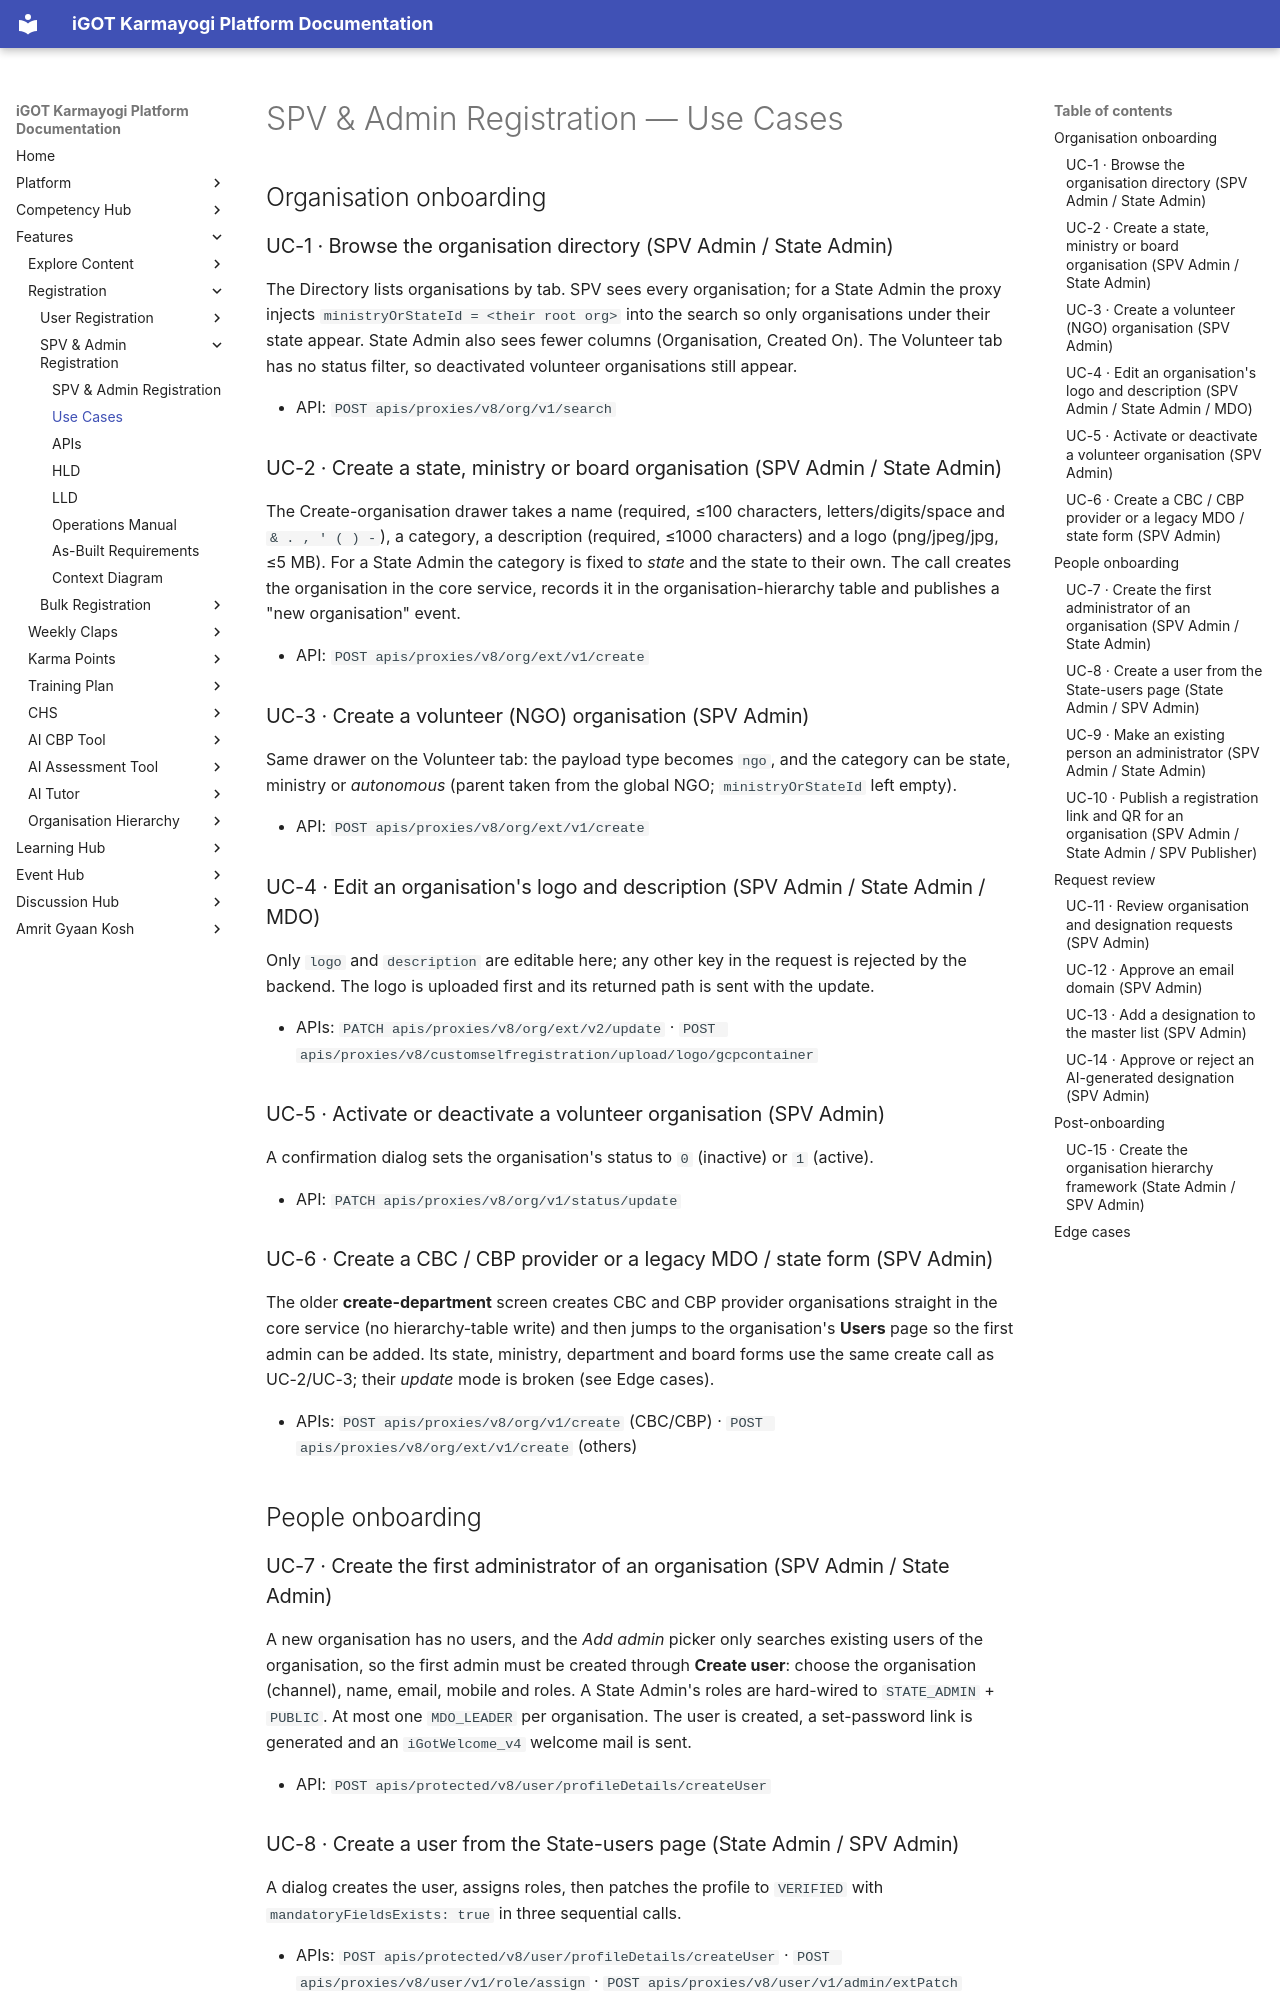

repository: KB-iGOT/igot-docs · page: learning-hub/spv-admin-registration/use-cases/index.html · generator: mkdocs

# SPV & Admin Registration — Use Cases

## Organisation onboarding

### UC-1 · Browse the organisation directory (SPV Admin / State Admin)

The Directory lists organisations by tab. SPV sees every organisation; for a
State Admin the proxy injects `ministryOrStateId = <their root org>` into the
search so only organisations under their state appear. State Admin also sees
fewer columns (Organisation, Created On). The Volunteer tab has no status
filter, so deactivated volunteer organisations still appear.

- API: `POST apis/proxies/v8/org/v1/search`

### UC-2 · Create a state, ministry or board organisation (SPV Admin / State Admin)

The Create-organisation drawer takes a name (required, ≤100 characters,
letters/digits/space and `& . , ' ( ) -`), a category, a description
(required, ≤1000 characters) and a logo (png/jpeg/jpg, ≤5 MB). For a State
Admin the category is fixed to *state* and the state to their own. The call
creates the organisation in the core service, records it in the
organisation-hierarchy table and publishes a "new organisation" event.

- API: `POST apis/proxies/v8/org/ext/v1/create`

### UC-3 · Create a volunteer (NGO) organisation (SPV Admin)

Same drawer on the Volunteer tab: the payload type becomes `ngo`, and the
category can be state, ministry or *autonomous* (parent taken from the global
NGO; `ministryOrStateId` left empty).

- API: `POST apis/proxies/v8/org/ext/v1/create`

### UC-4 · Edit an organisation's logo and description (SPV Admin / State Admin / MDO)

Only `logo` and `description` are editable here; any other key in the request
is rejected by the backend. The logo is uploaded first and its returned path
is sent with the update.

- APIs: `PATCH apis/proxies/v8/org/ext/v2/update` ·
  `POST apis/proxies/v8/customselfregistration/upload/logo/gcpcontainer`

### UC-5 · Activate or deactivate a volunteer organisation (SPV Admin)

A confirmation dialog sets the organisation's status to `0` (inactive) or `1`
(active).

- API: `PATCH apis/proxies/v8/org/v1/status/update`

### UC-6 · Create a CBC / CBP provider or a legacy MDO / state form (SPV Admin)

The older **create-department** screen creates CBC and CBP provider
organisations straight in the core service (no hierarchy-table write) and then
jumps to the organisation's **Users** page so the first admin can be added.
Its state, ministry, department and board forms use the same create call as
UC-2/UC-3; their *update* mode is broken (see Edge cases).

- APIs: `POST apis/proxies/v8/org/v1/create` (CBC/CBP) ·
  `POST apis/proxies/v8/org/ext/v1/create` (others)

## People onboarding

### UC-7 · Create the first administrator of an organisation (SPV Admin / State Admin)

A new organisation has no users, and the *Add admin* picker only searches
existing users of the organisation, so the first admin must be created
through **Create user**: choose the organisation (channel), name, email,
mobile and roles. A State Admin's roles are hard-wired to
`STATE_ADMIN` + `PUBLIC`. At most one `MDO_LEADER` per organisation. The user
is created, a set-password link is generated and an `iGotWelcome_v4` welcome
mail is sent.

- API: `POST apis/protected/v8/user/profileDetails/createUser`

### UC-8 · Create a user from the State-users page (State Admin / SPV Admin)

A dialog creates the user, assigns roles, then patches the profile to
`VERIFIED` with `mandatoryFieldsExists: true` in three sequential calls.

- APIs: `POST apis/protected/v8/user/profileDetails/createUser` ·
  `POST apis/proxies/v8/user/v1/role/assign` ·
  `POST apis/proxies/v8/user/v1/admin/extPatch`
